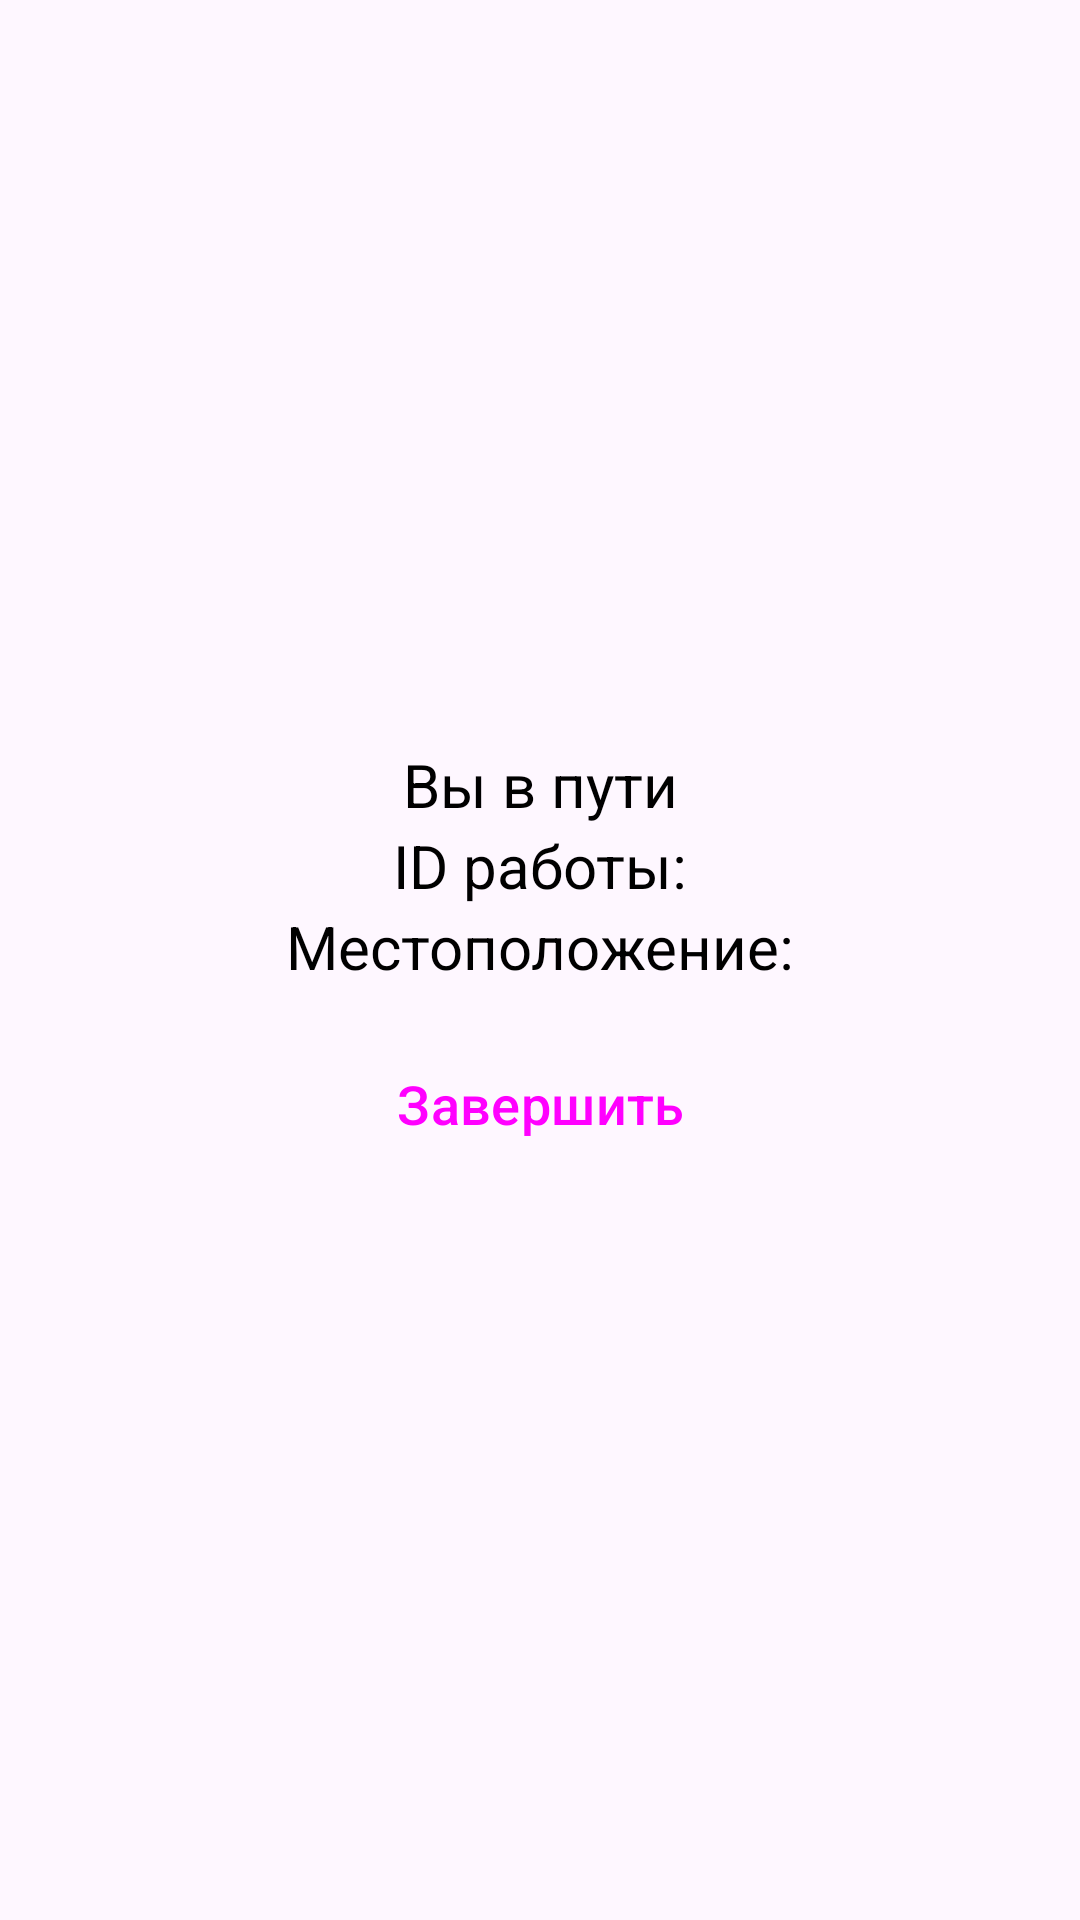

Here is an Android app screen rendered from its layout file. Give the layout XML and the strings, colors and styles it references.
<!-- AndroidManifest.xml: application theme Theme.AgroTracker -->
<!-- res/layout/fragment_operator_third.xml -->
<?xml version="1.0" encoding="utf-8"?>
<androidx.constraintlayout.widget.ConstraintLayout xmlns:android="http://schemas.android.com/apk/res/android"
    xmlns:app="http://schemas.android.com/apk/res-auto"
    xmlns:tools="http://schemas.android.com/tools"
    android:layout_width="match_parent"
    android:layout_height="match_parent"
    android:layout_marginVertical="5dp"
    tools:context=".FirstFragment">


    <TextView
        android:id="@+id/time"
        style="@style/textview_style"
        android:layout_height="wrap_content"
        android:text="Вы в пути"
        android:textAlignment="center"
        app:layout_constraintBottom_toTopOf="@+id/workId"
        app:layout_constraintEnd_toEndOf="parent"
        app:layout_constraintHorizontal_bias="0.5"
        app:layout_constraintStart_toStartOf="parent"
        app:layout_constraintTop_toTopOf="parent"
        app:layout_constraintVertical_chainStyle="packed" />

    <TextView
        android:id="@+id/workId"
        style="@style/textview_style"
        android:layout_width="wrap_content"
        android:text="ID работы:"
        android:textAlignment="center"
        app:layout_constraintBottom_toTopOf="@+id/geo_text"
        app:layout_constraintEnd_toEndOf="parent"
        app:layout_constraintHorizontal_bias="0.5"
        app:layout_constraintStart_toStartOf="parent"
        app:layout_constraintTop_toBottomOf="@+id/time" />

    <TextView
        android:id="@+id/geo_text"
        style="@style/textview_style"
        android:layout_height="wrap_content"
        android:text="Местоположение:"
        android:textAlignment="center"
        app:layout_constraintBottom_toTopOf="@+id/button_end"
        app:layout_constraintEnd_toEndOf="parent"
        app:layout_constraintHorizontal_bias="0.5"
        app:layout_constraintStart_toStartOf="parent"
        app:layout_constraintTop_toBottomOf="@+id/workId" />

    <Button
        android:id="@+id/button_end"
        style="@style/button_style"
        android:layout_gravity="center"
        android:text="Завершить"
        app:layout_constraintBottom_toBottomOf="parent"
        app:layout_constraintEnd_toEndOf="parent"
        app:layout_constraintHorizontal_bias="0.5"
        app:layout_constraintStart_toStartOf="parent"
        app:layout_constraintTop_toBottomOf="@+id/geo_text"
        android:layout_marginTop="15dp"/>
</androidx.constraintlayout.widget.ConstraintLayout>
<!-- resources referenced by this layout -->
<resources>
  <style name="button_style" parent="Widget.Material3.Button">
          <item name="backgroundTint">@color/dark_green</item>
          <item name="android:textSize">18dp</item>
          <item name="android:layout_width">200dp</item>
          <item name="android:layout_height">wrap_content</item>
          <item name="cornerRadius">10dp</item>
      </style>
  <style name="textview_style" parent="Widget.MaterialComponents.TextView">
          <item name="android:layout_width">200dp</item>
          <item name="android:layout_height">wrap_content</item>
          <item name="android:textColor">@color/black</item>
          <item name="android:textSize">20dp</item>
  
  
      </style>
  <style name="Theme.AgroTracker" parent="Base.Theme.AgroTracker">
  
  
  
  
  
      </style>
  <color name="dark_green">#FF78C155</color>
  <color name="black">#FF000000</color>
  <style name="Base.Theme.AgroTracker" parent="Theme.Material3.Light.NoActionBar">
          
          
      </style>
</resources>
